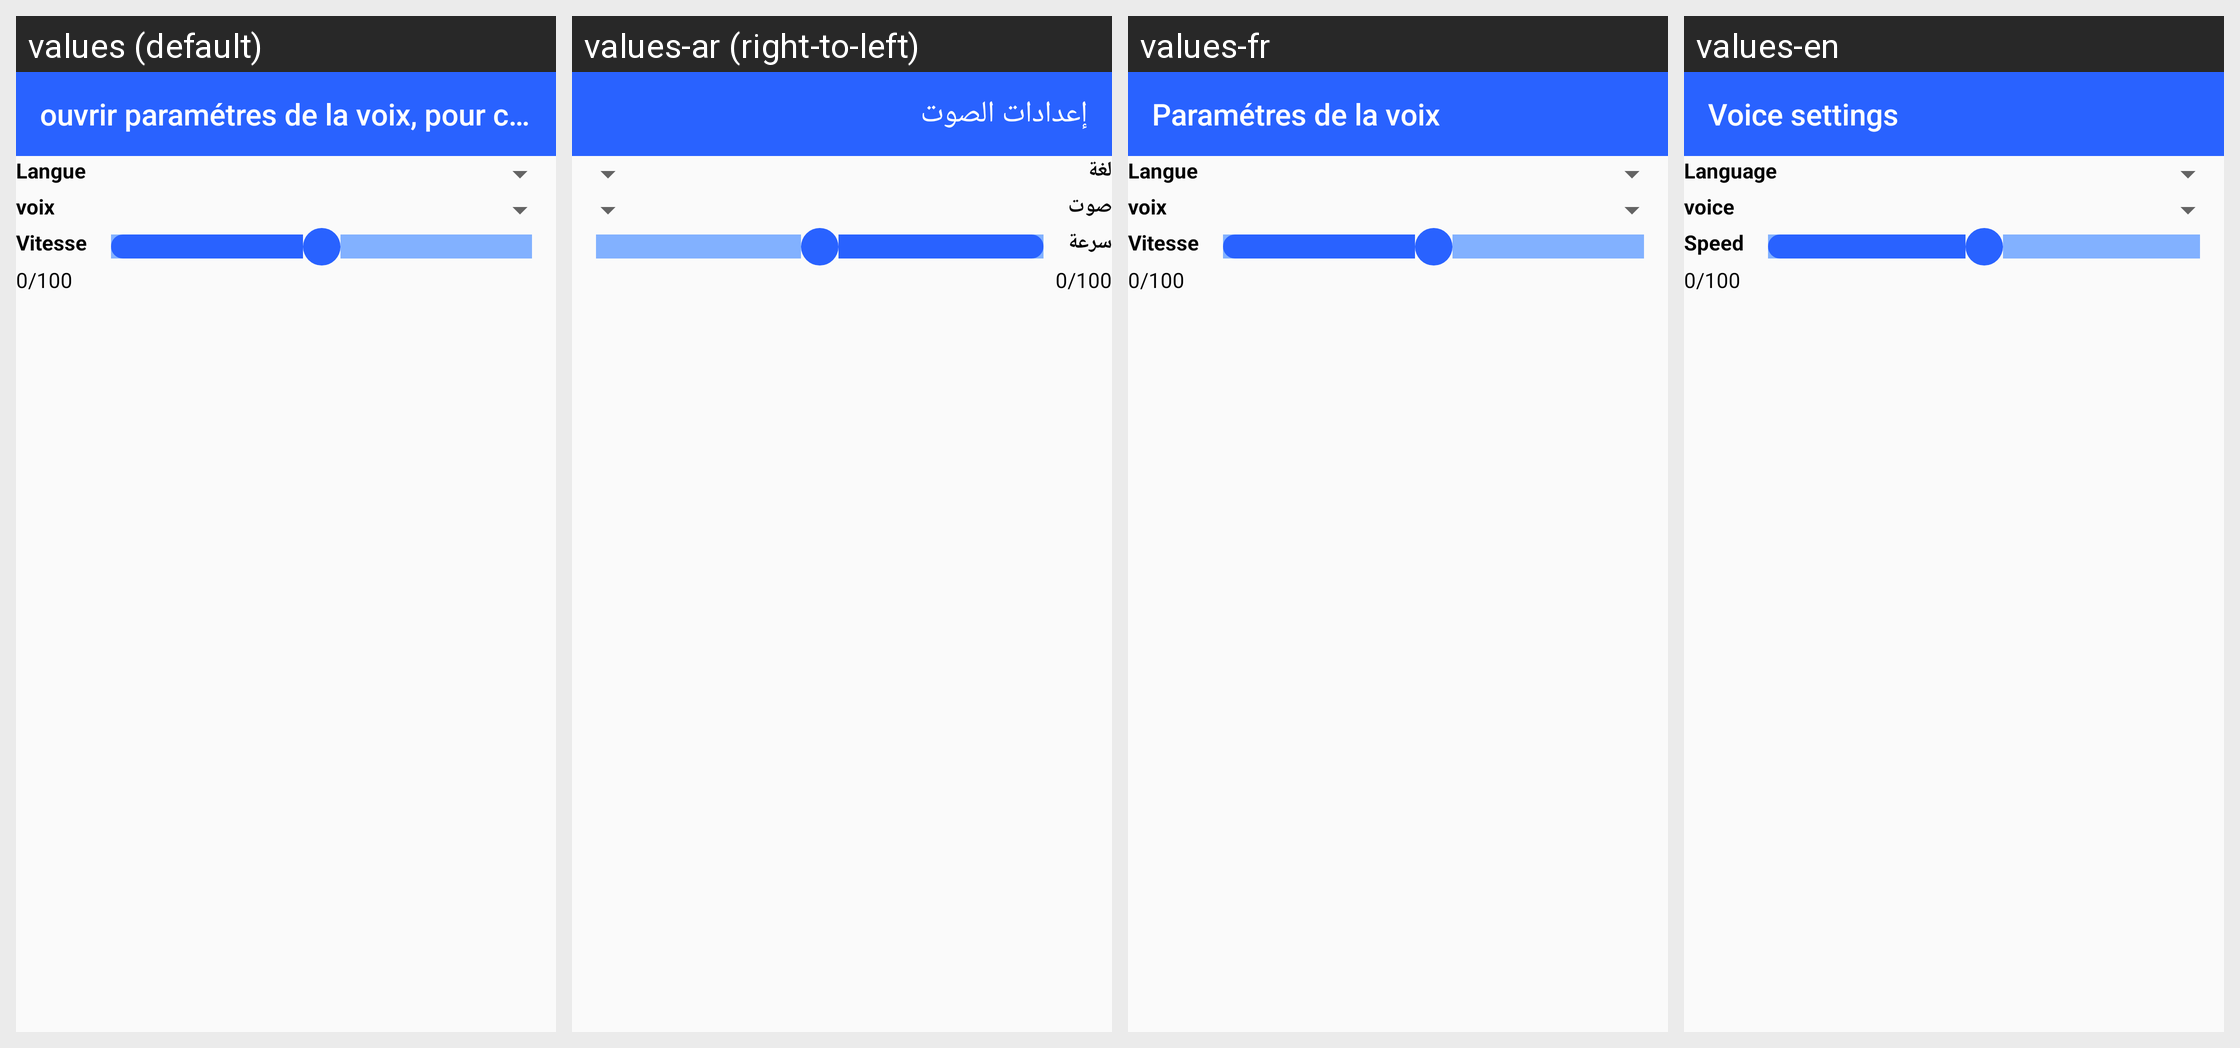

This grid shows one Android layout under several languages. Give, for every string resource on the screen, its name, the default text and each shown locale's text.
Android screen res/layout/activity_paravoix.xml rendered under 4 locales, left to right: values (default), values-ar (right-to-left), values-fr, values-en. Device: Nexus 5 (rendered at 1080×1920; each locale shown at half size, 540×960, under a caption strip naming it); theme Theme.AppCompat.Light.NoActionBar.
Strings drawn on this screen, with the default value and each locale's value (text and hints the layout hard-codes, and strings that could not be matched under every locale, appear in the picture but are not listed):

parvo
  values: ouvrir paramétres de la voix, pour choisir une langue entre les 3 langues, il faut dire soit Français, ou anglais, ou arabe, pour choisir une voix il faut dire femme, ou homme
  values-ar: إعدادات الصوت
  values-fr: Paramétres de la voix
  values-en: Voice settings

lang
  values: Langue
  values-ar: لغة
  values-fr: Langue
  values-en: Language

voix
  values: voix
  values-ar: صوت
  values-fr: voix
  values-en: voice

vitesse
  values: Vitesse
  values-ar: سرعة
  values-fr: Vitesse
  values-en: Speed
